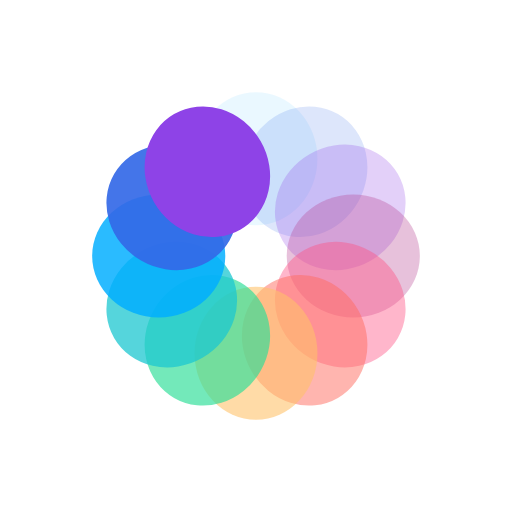
t = 0.00 s
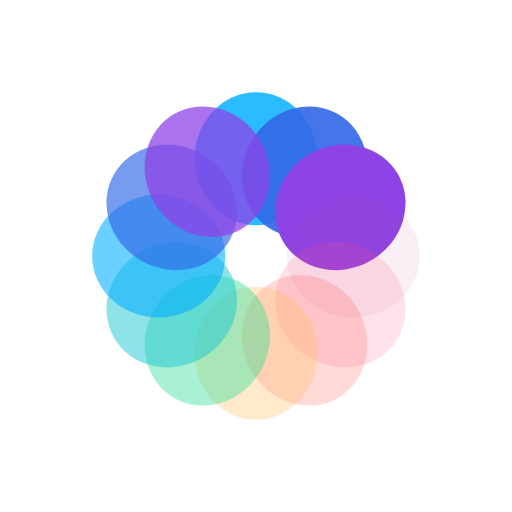
t = 0.08 s
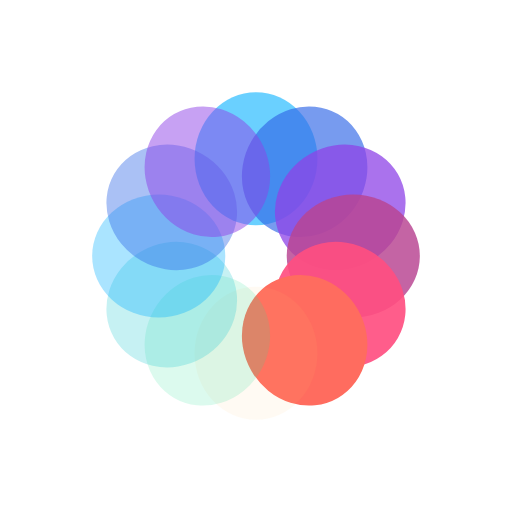
t = 0.16 s
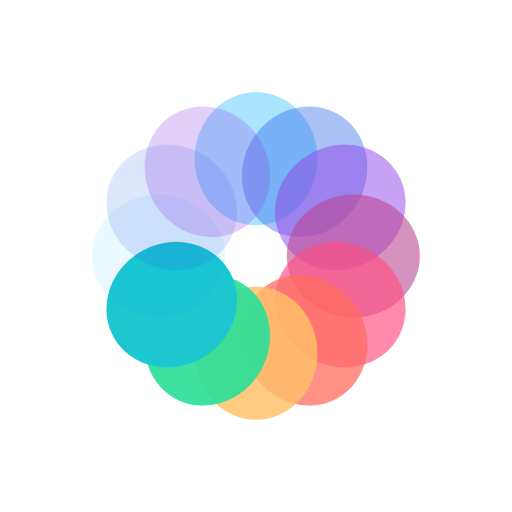
t = 0.24 s

The animated SVG that drew these frames (rendered in a browser with its animation timeline set to each time). Animation: 12 SMIL elements (animate=12); one cycle of 0.32 s, repeats indefinitely.

<svg xmlns="http://www.w3.org/2000/svg" viewBox="0 0 100 100" preserveAspectRatio="xMidYMid" width="191" height="191" style="shape-rendering: auto; display: block; background: transparent;" xmlns:xlink="http://www.w3.org/1999/xlink"><g><g transform="rotate(0 50 50)">
  <rect x="38" y="18" rx="12" ry="13" width="24" height="26" fill="#00aeff">
    <animate attributeName="opacity" values="1;0" keyTimes="0;1" dur="0.3236245954692557s" begin="-0.296655879180151s" repeatCount="indefinite"></animate>
  </rect>
</g><g transform="rotate(30 50 50)">
  <rect x="38" y="18" rx="12" ry="13" width="24" height="26" fill="#3369e7">
    <animate attributeName="opacity" values="1;0" keyTimes="0;1" dur="0.3236245954692557s" begin="-0.2696871628910464s" repeatCount="indefinite"></animate>
  </rect>
</g><g transform="rotate(60 50 50)">
  <rect x="38" y="18" rx="12" ry="13" width="24" height="26" fill="#8e43e7">
    <animate attributeName="opacity" values="1;0" keyTimes="0;1" dur="0.3236245954692557s" begin="-0.24271844660194175s" repeatCount="indefinite"></animate>
  </rect>
</g><g transform="rotate(90 50 50)">
  <rect x="38" y="18" rx="12" ry="13" width="24" height="26" fill="#b84592">
    <animate attributeName="opacity" values="1;0" keyTimes="0;1" dur="0.3236245954692557s" begin="-0.21574973031283712s" repeatCount="indefinite"></animate>
  </rect>
</g><g transform="rotate(120 50 50)">
  <rect x="38" y="18" rx="12" ry="13" width="24" height="26" fill="#ff4f81">
    <animate attributeName="opacity" values="1;0" keyTimes="0;1" dur="0.3236245954692557s" begin="-0.18878101402373249s" repeatCount="indefinite"></animate>
  </rect>
</g><g transform="rotate(150 50 50)">
  <rect x="38" y="18" rx="12" ry="13" width="24" height="26" fill="#ff6c5f">
    <animate attributeName="opacity" values="1;0" keyTimes="0;1" dur="0.3236245954692557s" begin="-0.16181229773462785s" repeatCount="indefinite"></animate>
  </rect>
</g><g transform="rotate(180 50 50)">
  <rect x="38" y="18" rx="12" ry="13" width="24" height="26" fill="#ffc168">
    <animate attributeName="opacity" values="1;0" keyTimes="0;1" dur="0.3236245954692557s" begin="-0.1348435814455232s" repeatCount="indefinite"></animate>
  </rect>
</g><g transform="rotate(210 50 50)">
  <rect x="38" y="18" rx="12" ry="13" width="24" height="26" fill="#2dde98">
    <animate attributeName="opacity" values="1;0" keyTimes="0;1" dur="0.3236245954692557s" begin="-0.10787486515641856s" repeatCount="indefinite"></animate>
  </rect>
</g><g transform="rotate(240 50 50)">
  <rect x="38" y="18" rx="12" ry="13" width="24" height="26" fill="#1cc7d0">
    <animate attributeName="opacity" values="1;0" keyTimes="0;1" dur="0.3236245954692557s" begin="-0.08090614886731393s" repeatCount="indefinite"></animate>
  </rect>
</g><g transform="rotate(270 50 50)">
  <rect x="38" y="18" rx="12" ry="13" width="24" height="26" fill="#00aeff">
    <animate attributeName="opacity" values="1;0" keyTimes="0;1" dur="0.3236245954692557s" begin="-0.05393743257820928s" repeatCount="indefinite"></animate>
  </rect>
</g><g transform="rotate(300 50 50)">
  <rect x="38" y="18" rx="12" ry="13" width="24" height="26" fill="#3369e7">
    <animate attributeName="opacity" values="1;0" keyTimes="0;1" dur="0.3236245954692557s" begin="-0.02696871628910464s" repeatCount="indefinite"></animate>
  </rect>
</g><g transform="rotate(330 50 50)">
  <rect x="38" y="18" rx="12" ry="13" width="24" height="26" fill="#8e43e7">
    <animate attributeName="opacity" values="1;0" keyTimes="0;1" dur="0.3236245954692557s" begin="0s" repeatCount="indefinite"></animate>
  </rect>
</g><g></g></g><!-- [ldio] generated by https://loading.io --></svg>